Run: headless pygame with SDL's dummy video driver; simulated clock (each Clock.tick advances the game by its frame time, no real sleeping); random seed 0; keys injected as events and as key.get_pressed() state; mouse plan: one left click at the window centre at the start of phase 2, then a move to the lower-right quarter at the start of phase 3.
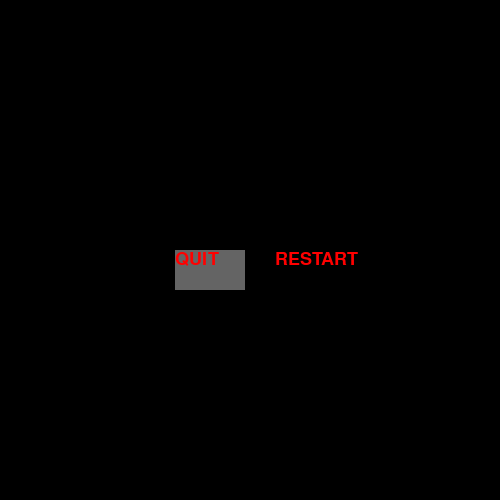
Frame 1 of 4 · flips 1–60 · no input
Frame 2 of 4 · flips 61–180 · clicked the window centre · tapped SPACE, RETURN · held RIGHT (→), D · screen unchanged from frame 1, image omitted
Frame 3 of 4 · flips 181–300 · moved the mouse to the lower-right quarter · held DOWN (↓), S · screen unchanged from frame 2, image omitted
Frame 4 of 4 · flips 301–420 · held LEFT (←), A, UP (↑), W · screen unchanged from frame 3, image omitted

The pygame program that drew these frames:


import pygame
  
# initializing the constructor 
pygame.init() 
  
# screen resolution 
res = (500, 500) 
  
# opens up a window 
screen = pygame.display.set_mode(res) 
  
# white color 
color = (255, 0, 0) 
  
# light shade of the button 
color_light = (170,170,170) 
  
# dark shade of the button 
color_dark = (100, 100, 100) 
  
# stores the width of the 
# screen into a variable 
width = screen.get_width() 
  
# stores the height of the 
# screen into a variable 
height = screen.get_height() 
  
# defining a font 
smallfont = pygame.font.SysFont('Corbel', 27) 
  
# rendering a text written in 
# this font 
text1 = smallfont.render('QUIT' , True , color) 
text2 = smallfont.render('RESTART' , True , color) 
  
while True: 
      
    for event in pygame.event.get(): 
          
        if event.type == pygame.QUIT: 
            pygame.quit() 
              
        #checks if a mouse is clicked 
        if event.type == pygame.MOUSEBUTTONDOWN: 
              
            #if the mouse is clicked on the 
            # button the game is terminated 
            if width * 0.35 <= mouse[0] <= width * 0.35 + 50 and height/2 <= mouse[1] <= height/2+40: 
                pygame.quit()
 
                  
    # fills the screen with a color 
    screen.fill((0, 0, 0)) 
      
    # stores the (x,y) coordinates into 
    # the variable as a tuple 
    mouse = pygame.mouse.get_pos() 
      
    # if mouse is hovered on a button it 
    # changes to lighter shade 
    if width * 0.35 <= mouse[0] <= width * 0.35 + 50 and height/2 <= mouse[1] <= height/2+40: 
        pygame.draw.rect(screen,color_light,[width * 0.35,height/2, 70 ,40]) 
          
    else: 
        pygame.draw.rect(screen,color_dark,[width * 0.35,height/2, 70 ,40]) 
        #pygame.draw.rect(screen,color_dark,[width * 0.55 ,height/2, 100 ,40])
    # superimposing the text onto our button 
    screen.blit(text1 , (width/4 +50,height/2)) 
    screen.blit(text2 , (width/4 + 150, height/2)) 
      
    # updates the frames of the game 
    pygame.display.update()
